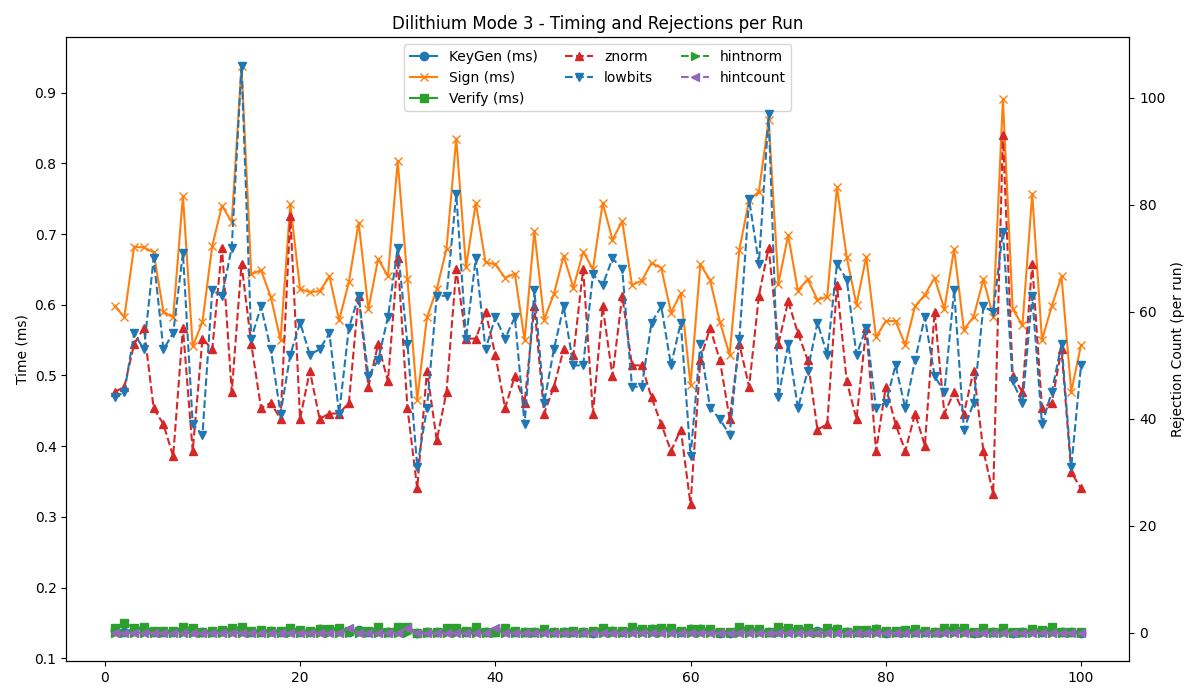

The data file committed next to this chart (first rows):
timestamp, mode, keygen, sign, verify, znorm, lowbits, hintnorm, hintcount
2025-05-30 14:01:11, 3, 0.140, 0.598, 0.143, 45, 44, 0, 0
2025-05-30 14:01:12, 3, 0.137, 0.583, 0.150, 46, 45, 0, 0
2025-05-30 14:01:13, 3, 0.141, 0.682, 0.143, 54, 56, 0, 0
2025-05-30 14:01:13, 3, 0.143, 0.681, 0.144, 57, 53, 0, 0
2025-05-30 14:01:14, 3, 0.137, 0.674, 0.139, 42, 70, 0, 0
2025-05-30 14:01:15, 3, 0.137, 0.590, 0.139, 39, 53, 0, 0
2025-05-30 14:01:16, 3, 0.137, 0.582, 0.139, 33, 56, 0, 0
2025-05-30 14:01:16, 3, 0.141, 0.754, 0.144, 57, 71, 0, 0
2025-05-30 14:01:17, 3, 0.139, 0.541, 0.143, 34, 39, 0, 0
2025-05-30 14:01:18, 3, 0.138, 0.576, 0.138, 55, 37, 0, 0
2025-05-30 14:01:19, 3, 0.137, 0.683, 0.139, 53, 64, 0, 0
2025-05-30 14:01:20, 3, 0.141, 0.717, 0.143, 45, 72, 0, 0
2025-05-30 14:01:20, 3, 0.139, 0.740, 0.140, 72, 63, 0, 0
2025-05-30 14:01:21, 3, 0.140, 0.938, 0.144, 69, 106, 0, 0
2025-05-30 14:01:22, 3, 0.138, 0.643, 0.139, 54, 55, 0, 0
2025-05-30 14:01:23, 3, 0.138, 0.649, 0.140, 42, 61, 0, 0
2025-05-30 14:01:23, 3, 0.139, 0.611, 0.139, 43, 53, 0, 0
2025-05-30 14:01:24, 3, 0.138, 0.550, 0.139, 40, 41, 0, 0
2025-05-30 14:01:25, 3, 0.139, 0.742, 0.143, 78, 52, 0, 0
2025-05-30 14:01:26, 3, 0.138, 0.622, 0.140, 40, 58, 0, 0
2025-05-30 14:01:26, 3, 0.137, 0.618, 0.139, 49, 52, 0, 0
2025-05-30 14:01:27, 3, 0.141, 0.619, 0.142, 40, 53, 0, 0
2025-05-30 14:01:28, 3, 0.140, 0.640, 0.142, 41, 56, 0, 0
2025-05-30 14:01:29, 3, 0.141, 0.578, 0.143, 41, 41, 0, 0
2025-05-30 14:01:30, 3, 0.140, 0.716, 0.139, 63, 63, 0, 0
2025-05-30 14:01:30, 3, 0.138, 0.632, 0.139, 43, 57, 0, 1
2025-05-30 14:01:31, 3, 0.137, 0.594, 0.139, 46, 48, 0, 0
2025-05-30 14:01:32, 3, 0.141, 0.665, 0.144, 54, 51, 0, 0
2025-05-30 14:01:33, 3, 0.137, 0.640, 0.138, 47, 59, 0, 0
2025-05-30 14:01:33, 3, 0.141, 0.803, 0.145, 70, 72, 0, 0
2025-05-30 14:01:34, 3, 0.141, 0.636, 0.144, 42, 54, 0, 1
2025-05-30 14:01:35, 3, 0.136, 0.466, 0.136, 27, 31, 0, 0
2025-05-30 14:01:36, 3, 0.137, 0.582, 0.138, 49, 42, 0, 0
2025-05-30 14:01:37, 3, 0.137, 0.622, 0.137, 36, 63, 0, 0
2025-05-30 14:01:37, 3, 0.140, 0.679, 0.143, 45, 63, 0, 0
2025-05-30 14:01:38, 3, 0.140, 0.835, 0.143, 68, 82, 0, 0
2025-05-30 14:01:39, 3, 0.137, 0.653, 0.139, 55, 55, 0, 0
2025-05-30 14:01:40, 3, 0.137, 0.660, 0.138, 60, 53, 0, 0
2025-05-30 14:01:40, 3, 0.141, 0.744, 0.144, 55, 70, 0, 0
2025-05-30 14:01:41, 3, 0.138, 0.657, 0.138, 52, 59, 0, 1
2025-05-30 14:01:42, 3, 0.139, 0.638, 0.143, 42, 55, 0, 0
2025-05-30 14:01:43, 3, 0.138, 0.644, 0.139, 48, 59, 0, 0
2025-05-30 14:01:44, 3, 0.137, 0.550, 0.137, 43, 39, 0, 0
2025-05-30 14:01:44, 3, 0.137, 0.704, 0.138, 61, 64, 0, 0
2025-05-30 14:01:45, 3, 0.140, 0.579, 0.142, 41, 43, 0, 0
2025-05-30 14:01:46, 3, 0.137, 0.615, 0.137, 46, 53, 0, 0
2025-05-30 14:01:47, 3, 0.138, 0.669, 0.138, 53, 61, 0, 0
2025-05-30 14:01:47, 3, 0.138, 0.624, 0.139, 52, 50, 0, 0
2025-05-30 14:01:48, 3, 0.137, 0.675, 0.138, 68, 50, 0, 0
2025-05-30 14:01:49, 3, 0.136, 0.650, 0.139, 41, 67, 0, 0
2025-05-30 14:01:50, 3, 0.141, 0.744, 0.143, 61, 65, 0, 0
2025-05-30 14:01:51, 3, 0.139, 0.692, 0.139, 48, 70, 0, 0
2025-05-30 14:01:51, 3, 0.137, 0.718, 0.139, 63, 68, 0, 0
2025-05-30 14:01:52, 3, 0.141, 0.628, 0.144, 50, 46, 0, 0
2025-05-30 14:01:53, 3, 0.140, 0.634, 0.142, 50, 46, 0, 0
2025-05-30 14:01:54, 3, 0.142, 0.659, 0.142, 44, 58, 0, 0
2025-05-30 14:01:54, 3, 0.140, 0.652, 0.143, 39, 61, 0, 0
2025-05-30 14:01:55, 3, 0.140, 0.589, 0.143, 34, 50, 0, 0
2025-05-30 14:01:56, 3, 0.137, 0.616, 0.139, 38, 58, 0, 0
2025-05-30 14:01:57, 3, 0.141, 0.487, 0.142, 24, 33, 0, 0
... 40 more rows
